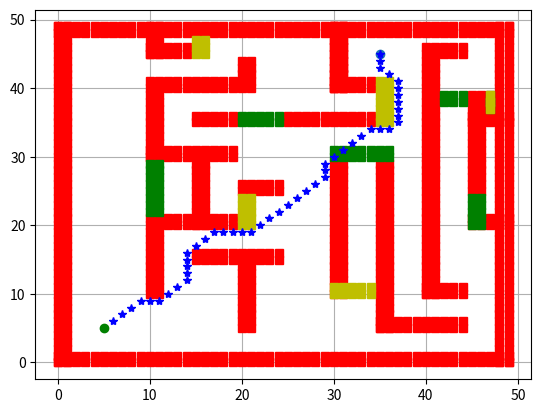

Recreate this plot in Python. (Note: this script raises an exception after producing the figure.)
"""
flowfield pathfinding
Source: https://leifnode.com/2013/12/flow-field-pathfinding/
"""

import numpy as np
import matplotlib.pyplot as plt

show_animation = True


def draw_horizontal_line(start_x, start_y, length, o_x, o_y, o_dict, path):
    for i in range(start_x, start_x + length):
        for j in range(start_y, start_y + 2):
            o_x.append(i)
            o_y.append(j)
            o_dict[(i, j)] = path


def draw_vertical_line(start_x, start_y, length, o_x, o_y, o_dict, path):
    for i in range(start_x, start_x + 2):
        for j in range(start_y, start_y + length):
            o_x.append(i)
            o_y.append(j)
            o_dict[(i, j)] = path


class FlowField:
    def __init__(self, obs_grid, goal_x, goal_y, start_x, start_y,
                 limit_x, limit_y):
        self.start_pt = [start_x, start_y]
        self.goal_pt = [goal_x, goal_y]
        self.obs_grid = obs_grid
        self.limit_x, self.limit_y = limit_x, limit_y
        self.cost_field = {}
        self.integration_field = {}
        self.vector_field = {}

    def find_path(self):
        self.create_cost_field()
        self.create_integration_field()
        self.assign_vectors()
        self.follow_vectors()

    def create_cost_field(self):
        """Assign cost to each grid which defines the energy
        it would take to get there."""
        for i in range(self.limit_x):
            for j in range(self.limit_y):
                if self.obs_grid[(i, j)] == 'free':
                    self.cost_field[(i, j)] = 1
                elif self.obs_grid[(i, j)] == 'medium':
                    self.cost_field[(i, j)] = 7
                elif self.obs_grid[(i, j)] == 'hard':
                    self.cost_field[(i, j)] = 20
                elif self.obs_grid[(i, j)] == 'obs':
                    continue

                if [i, j] == self.goal_pt:
                    self.cost_field[(i, j)] = 0

    def create_integration_field(self):
        """Start from the goal node and calculate the value
        of the integration field at each node. Start by
        assigning a value of infinity to every node except
        the goal node which is assigned a value of 0. Put the
        goal node in the open list and then get its neighbors
        (must not be obstacles). For each neighbor, the new
        cost is equal to the cost of the current node in the
        integration field (in the beginning, this will simply
        be the goal node) + the cost of the neighbor in the
        cost field + the extra cost (optional). The new cost
        is only assigned if it is less than the previously
        assigned cost of the node in the integration field and,
        when that happens, the neighbor is put on the open list.
        This process continues until the open list is empty."""
        for i in range(self.limit_x):
            for j in range(self.limit_y):
                if self.obs_grid[(i, j)] == 'obs':
                    continue
                self.integration_field[(i, j)] = np.inf
                if [i, j] == self.goal_pt:
                    self.integration_field[(i, j)] = 0

        open_list = [(self.goal_pt, 0)]
        while open_list:
            curr_pos, curr_cost = open_list[0]
            curr_x, curr_y = curr_pos
            for i in range(-1, 2):
                for j in range(-1, 2):
                    x, y = curr_x + i, curr_y + j
                    if self.obs_grid[(x, y)] == 'obs':
                        continue
                    if (i, j) in [(1, 0), (0, 1), (-1, 0), (0, -1)]:
                        e_cost = 10
                    else:
                        e_cost = 14
                    neighbor_energy = self.cost_field[(x, y)]
                    neighbor_old_cost = self.integration_field[(x, y)]
                    neighbor_new_cost = curr_cost + neighbor_energy + e_cost
                    if neighbor_new_cost < neighbor_old_cost:
                        self.integration_field[(x, y)] = neighbor_new_cost
                        open_list.append(([x, y], neighbor_new_cost))
            del open_list[0]

    def assign_vectors(self):
        """For each node, assign a vector from itself to the node with
        the lowest cost in the integration field. An agent will simply
        follow this vector field to the goal"""
        for i in range(self.limit_x):
            for j in range(self.limit_y):
                if self.obs_grid[(i, j)] == 'obs':
                    continue
                if [i, j] == self.goal_pt:
                    self.vector_field[(i, j)] = (None, None)
                    continue
                offset_list = [(i + a, j + b)
                               for a in range(-1, 2)
                               for b in range(-1, 2)]
                neighbor_list = [{'loc': pt,
                                  'cost': self.integration_field[pt]}
                                 for pt in offset_list
                                 if self.obs_grid[pt] != 'obs']
                neighbor_list = sorted(neighbor_list, key=lambda x: x['cost'])
                best_neighbor = neighbor_list[0]['loc']
                self.vector_field[(i, j)] = best_neighbor

    def follow_vectors(self):
        curr_x, curr_y = self.start_pt
        while curr_x is not None and curr_y is not None:
            curr_x, curr_y = self.vector_field[(curr_x, curr_y)]

            if show_animation:
                plt.plot(curr_x, curr_y, "b*")
                plt.pause(0.001)

        if show_animation:
            plt.show()


def main():
    # set obstacle positions
    obs_dict = {}
    for i in range(51):
        for j in range(51):
            obs_dict[(i, j)] = 'free'
    o_x, o_y, m_x, m_y, h_x, h_y = [], [], [], [], [], []

    s_x = 5.0
    s_y = 5.0
    g_x = 35.0
    g_y = 45.0

    # draw outer border of maze
    draw_vertical_line(0, 0, 50, o_x, o_y, obs_dict, 'obs')
    draw_vertical_line(48, 0, 50, o_x, o_y, obs_dict, 'obs')
    draw_horizontal_line(0, 0, 50, o_x, o_y, obs_dict, 'obs')
    draw_horizontal_line(0, 48, 50, o_x, o_y, obs_dict, 'obs')

    # draw inner walls
    all_x = [10, 10, 10, 15, 20, 20, 30, 30, 35, 30, 40, 45]
    all_y = [10, 30, 45, 20, 5, 40, 10, 40, 5, 40, 10, 25]
    all_len = [10, 10, 5, 10, 10, 5, 20, 10, 25, 10, 35, 15]
    for x, y, l in zip(all_x, all_y, all_len):
        draw_vertical_line(x, y, l, o_x, o_y, obs_dict, 'obs')

    all_x[:], all_y[:], all_len[:] = [], [], []
    all_x = [35, 40, 15, 10, 45, 20, 10, 15, 25, 45, 10, 30, 10, 40]
    all_y = [5, 10, 15, 20, 20, 25, 30, 35, 35, 35, 40, 40, 45, 45]
    all_len = [10, 5, 10, 10, 5, 5, 10, 5, 10, 5, 10, 5, 5, 5]
    for x, y, l in zip(all_x, all_y, all_len):
        draw_horizontal_line(x, y, l, o_x, o_y, obs_dict, 'obs')

    # Some points are assigned a slightly higher energy value in the cost
    # field. For example, if an agent wishes to go to a point, it might
    # encounter different kind of terrain like grass and dirt. Grass is
    # assigned medium difficulty of passage (color coded as green on the
    # map here). Dirt is assigned hard difficulty of passage (color coded
    # as brown here). Hence, this algorithm will take into account how
    # difficult it is to go through certain areas of a map when deciding
    # the shortest path.

    # draw paths that have medium difficulty (in terms of going through them)
    all_x[:], all_y[:], all_len[:] = [], [], []
    all_x = [10, 45]
    all_y = [22, 20]
    all_len = [8, 5]
    for x, y, l in zip(all_x, all_y, all_len):
        draw_vertical_line(x, y, l, m_x, m_y, obs_dict, 'medium')

    all_x[:], all_y[:], all_len[:] = [], [], []
    all_x = [20, 30, 42] + [47] * 5
    all_y = [35, 30, 38] + [37 + i for i in range(2)]
    all_len = [5, 7, 3] + [1] * 3
    for x, y, l in zip(all_x, all_y, all_len):
        draw_horizontal_line(x, y, l, m_x, m_y, obs_dict, 'medium')

    # draw paths that have hard difficulty (in terms of going through them)
    all_x[:], all_y[:], all_len[:] = [], [], []
    all_x = [15, 20, 35]
    all_y = [45, 20, 35]
    all_len = [3, 5, 7]
    for x, y, l in zip(all_x, all_y, all_len):
        draw_vertical_line(x, y, l, h_x, h_y, obs_dict, 'hard')

    all_x[:], all_y[:], all_len[:] = [], [], []
    all_x = [30] + [47] * 5
    all_y = [10] + [37 + i for i in range(2)]
    all_len = [5] + [1] * 3
    for x, y, l in zip(all_x, all_y, all_len):
        draw_horizontal_line(x, y, l, h_x, h_y, obs_dict, 'hard')

    if show_animation:
        plt.plot(o_x, o_y, "sr")
        plt.plot(m_x, m_y, "sg")
        plt.plot(h_x, h_y, "sy")
        plt.plot(s_x, s_y, "og")
        plt.plot(g_x, g_y, "o")
        plt.grid(True)

    flow_obj = FlowField(obs_dict, g_x, g_y, s_x, s_y, 50, 50)
    flow_obj.find_path()
    return flow_obj


if __name__ == '__main__':
    main()
